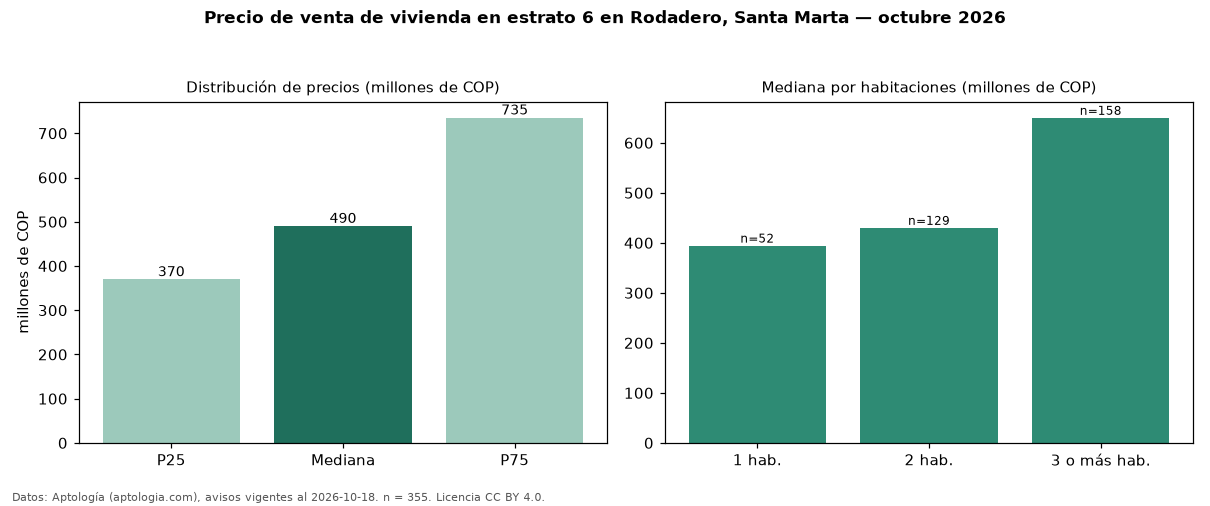

The data file committed next to this chart (first rows):
seccion, metrica, valor, moneda, n
precio, p25, 369500000, COP, 355
precio, mediana, 490000000, COP, 355
precio, p75, 735000000, COP, 355
precio, minimo, 145000000, COP, 355
precio, maximo, 3500000000, COP, 355
m2, mediana_precio_m2, 5768300, COP, 354
m2, area_mediana_m2, 87.0, m2, 354
admin, mediana_admin_mes, 528000, COP, 293
banos, mediana_banos, 2.0, , 
parqueadero, pct_con_parqueadero, 88.1, %, 312
estrato, estrato_mas_frecuente, 6, , 355
habitaciones, 1, 394500000, COP, 52
habitaciones, 2, 430000000, COP, 129
habitaciones, 3+, 649950000, COP, 158
fuente, fecha_datos, 2026-10-18, , 
fuente, atribucion, https://www.aptologia.com/venta/santa-ma…, , 
fuente, licencia, CC BY 4.0, , 
